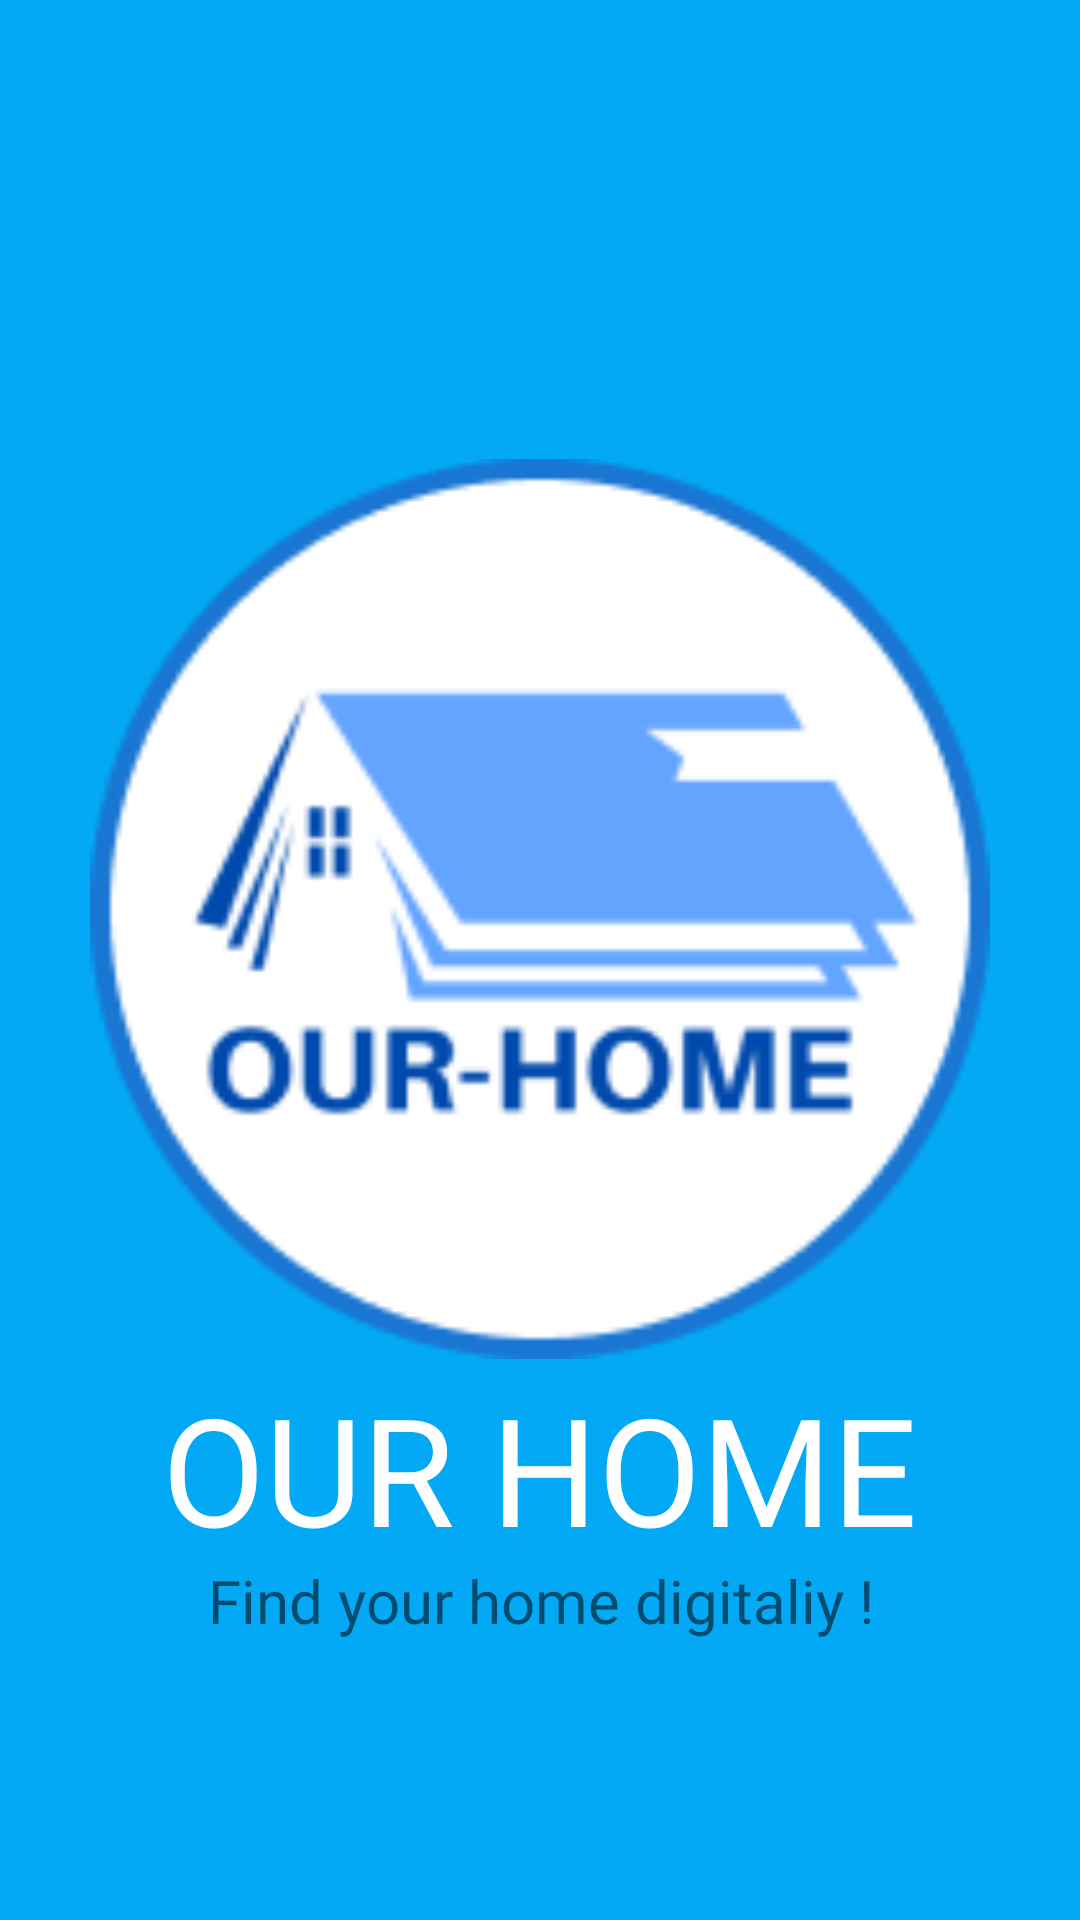

Reconstruct the res/layout file that produces this screen, plus the resources it refers to.
<!-- AndroidManifest.xml: application theme Theme.Homeapp -->
<!-- res/layout/dashboard.xml -->
<LinearLayout xmlns:android="http://schemas.android.com/apk/res/android"
    xmlns:app="http://schemas.android.com/apk/res-auto"
    xmlns:tools="http://schemas.android.com/tools"
    style="@style/Widget.MaterialComponents.TextInputLayout.OutlinedBox"
    android:layout_width="match_parent"
    android:layout_height="match_parent"
    android:background="#03A9F4"
    android:orientation="vertical"
    android:padding="20dp">


    <ImageView
        android:layout_marginTop="130dp"
        android:layout_width="300dp"
        android:layout_height="306dp"
        android:layout_gravity="center"
        android:src="@drawable/ad">

    </ImageView>

    <TextView
        android:id="@+id/fontfamily"
        android:layout_width="wrap_content"
        android:layout_height="61dp"
        android:layout_gravity="center"
        android:fontFamily="@font/poppins_extrabold"
        android:text="OUR HOME"
        android:textColor="#fff"
        android:textSize="50sp" />
    <TextView
        android:layout_width="match_parent"
        android:layout_height="wrap_content"
        android:layout_marginTop="3dp"
        android:layout_marginBottom="3dp"
        android:text="Find your home digitaliy !"
        android:textAlignment="center"
        android:textSize="20dp"
        android:fontFamily="@font/poppins">

    </TextView>



</LinearLayout>
<!-- resources referenced by this layout -->
<resources>
  <!-- drawable ad: png bitmap (drawable-v24, 10827 bytes) -->
  <style name="Theme.Homeapp" parent="Theme.MaterialComponents.Light.NoActionBar">
          
          <item name="colorPrimary">@color/purple_200</item>
      </style>
  <color name="purple_200">#FFBB86FC</color>
</resources>
